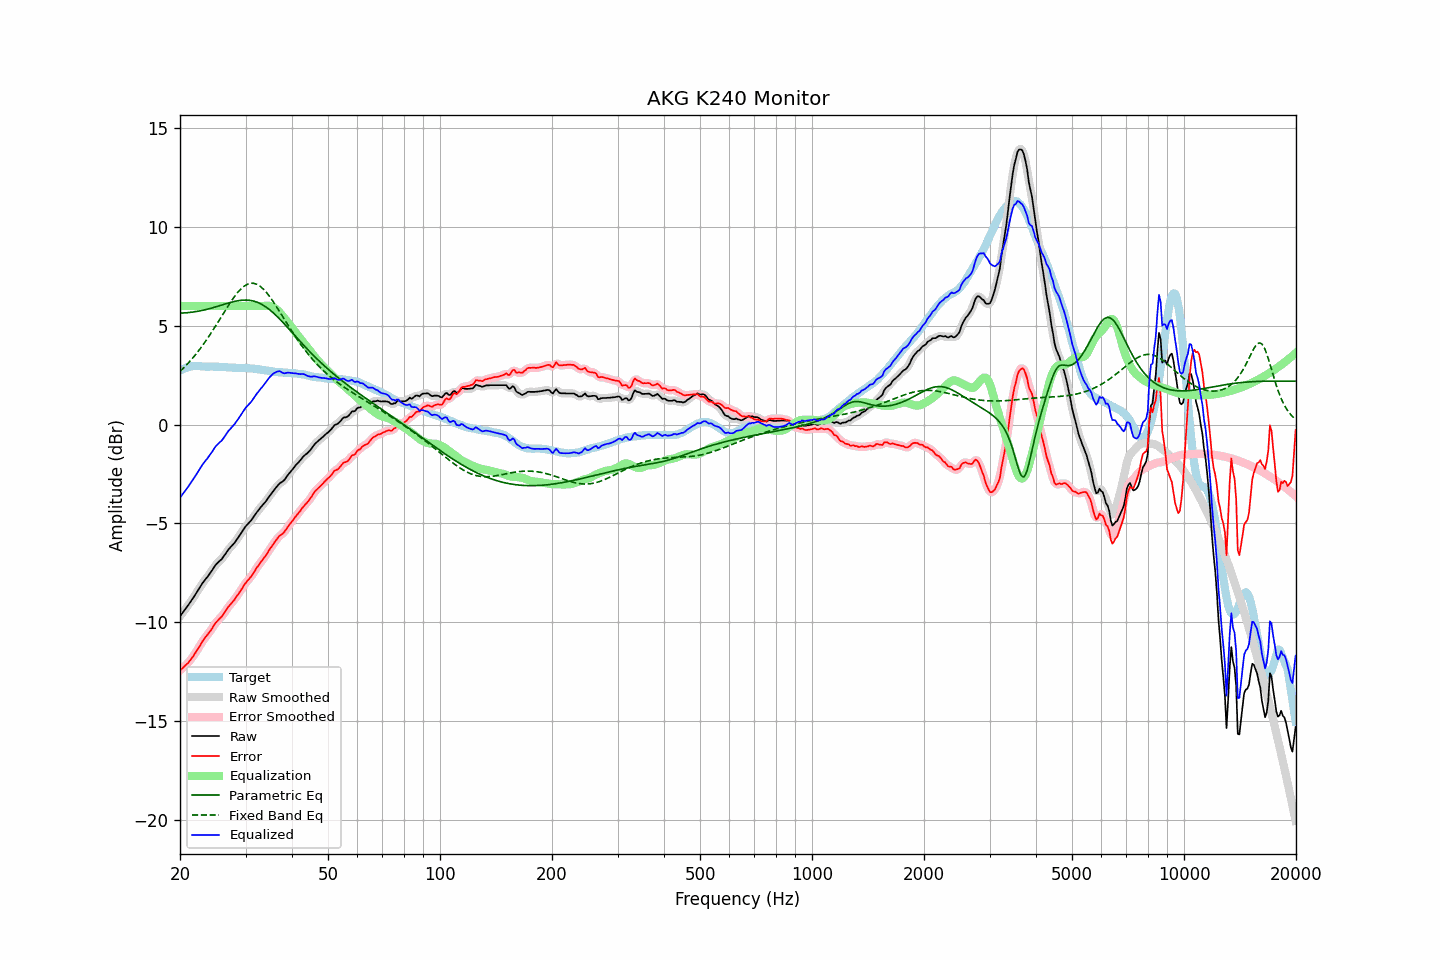

Values plotted in this chart, from the file beside it:
frequency, raw, error, smoothed, error_smoothed, equalization, parametric_eq, fixed_band_eq, equalized_raw, equalized_smoothed, target
20.00, -9.70, -12.44, -9.70, -12.44, 6.00, 5.64, 2.69, -3.70, -3.70, 2.74
20.20, -9.59, -12.37, -9.60, -12.37, 6.00, 5.64, 2.77, -3.59, -3.60, 2.78
20.40, -9.48, -12.30, -9.49, -12.30, 6.00, 5.65, 2.85, -3.48, -3.49, 2.82
20.61, -9.38, -12.21, -9.38, -12.22, 6.00, 5.65, 2.93, -3.38, -3.38, 2.84
20.81, -9.26, -12.14, -9.27, -12.14, 6.00, 5.66, 3.01, -3.26, -3.27, 2.88
21.02, -9.15, -12.07, -9.15, -12.06, 6.00, 5.67, 3.10, -3.15, -3.15, 2.92
21.23, -9.03, -11.96, -9.03, -11.97, 6.00, 5.67, 3.19, -3.03, -3.03, 2.93
21.44, -8.91, -11.86, -8.92, -11.86, 6.00, 5.68, 3.28, -2.91, -2.92, 2.95
21.66, -8.80, -11.75, -8.79, -11.75, 6.00, 5.70, 3.38, -2.80, -2.79, 2.96
21.87, -8.67, -11.63, -8.67, -11.63, 6.00, 5.71, 3.47, -2.67, -2.67, 2.96
22.09, -8.54, -11.51, -8.54, -11.51, 6.00, 5.72, 3.57, -2.54, -2.54, 2.96
22.31, -8.41, -11.38, -8.41, -11.38, 6.00, 5.73, 3.68, -2.41, -2.41, 2.96
22.54, -8.29, -11.25, -8.28, -11.24, 6.00, 5.75, 3.78, -2.29, -2.28, 2.96
22.76, -8.15, -11.11, -8.15, -11.11, 6.00, 5.76, 3.89, -2.15, -2.15, 2.95
22.99, -8.02, -10.97, -8.03, -10.98, 6.00, 5.78, 4.00, -2.02, -2.03, 2.94
23.22, -7.91, -10.86, -7.92, -10.86, 6.00, 5.80, 4.11, -1.91, -1.92, 2.94
23.45, -7.81, -10.75, -7.81, -10.75, 6.00, 5.82, 4.23, -1.81, -1.81, 2.93
23.69, -7.72, -10.65, -7.71, -10.64, 6.00, 5.84, 4.35, -1.72, -1.71, 2.93
23.92, -7.60, -10.53, -7.61, -10.54, 6.00, 5.86, 4.47, -1.60, -1.61, 2.93
24.16, -7.49, -10.43, -7.49, -10.43, 6.00, 5.88, 4.59, -1.49, -1.49, 2.94
24.40, -7.37, -10.31, -7.37, -10.30, 6.00, 5.90, 4.72, -1.37, -1.37, 2.94
24.65, -7.25, -10.18, -7.25, -10.18, 6.00, 5.93, 4.84, -1.25, -1.25, 2.93
24.89, -7.12, -10.05, -7.13, -10.06, 6.00, 5.95, 4.97, -1.12, -1.13, 2.93
25.14, -7.03, -9.96, -7.03, -9.96, 6.00, 5.98, 5.10, -1.03, -1.03, 2.93
25.39, -6.95, -9.88, -6.95, -9.88, 6.00, 6.00, 5.23, -0.95, -0.95, 2.93
25.65, -6.88, -9.79, -6.88, -9.80, 6.00, 6.03, 5.36, -0.88, -0.88, 2.92
25.91, -6.81, -9.71, -6.79, -9.70, 6.00, 6.05, 5.49, -0.81, -0.79, 2.91
26.16, -6.69, -9.60, -6.69, -9.60, 6.00, 6.08, 5.63, -0.69, -0.69, 2.91
26.43, -6.58, -9.48, -6.58, -9.48, 6.00, 6.10, 5.76, -0.58, -0.58, 2.90
26.69, -6.45, -9.36, -6.45, -9.36, 6.00, 6.13, 5.89, -0.45, -0.45, 2.90
26.96, -6.34, -9.23, -6.34, -9.24, 6.00, 6.15, 6.02, -0.34, -0.34, 2.89
27.23, -6.25, -9.14, -6.24, -9.14, 6.00, 6.17, 6.14, -0.25, -0.24, 2.89
27.50, -6.16, -9.05, -6.15, -9.04, 6.00, 6.20, 6.26, -0.16, -0.15, 2.89
27.77, -6.06, -8.94, -6.06, -8.95, 6.00, 6.22, 6.38, -0.06, -0.06, 2.88
28.05, -5.97, -8.85, -5.97, -8.84, 6.00, 6.24, 6.49, 0.03, 0.03, 2.88
28.33, -5.85, -8.72, -5.86, -8.73, 6.00, 6.25, 6.60, 0.15, 0.14, 2.87
28.62, -5.75, -8.61, -5.75, -8.61, 6.00, 6.27, 6.70, 0.25, 0.25, 2.87
28.90, -5.62, -8.49, -5.62, -8.49, 6.00, 6.28, 6.79, 0.38, 0.38, 2.87
29.19, -5.50, -8.37, -5.50, -8.37, 6.00, 6.29, 6.87, 0.50, 0.50, 2.87
29.48, -5.37, -8.25, -5.37, -8.24, 6.00, 6.30, 6.95, 0.63, 0.63, 2.87
29.78, -5.25, -8.11, -5.25, -8.12, 6.00, 6.30, 7.01, 0.75, 0.75, 2.86
30.08, -5.14, -8.01, -5.14, -8.01, 6.00, 6.30, 7.06, 0.86, 0.86, 2.87
30.38, -5.05, -7.90, -5.05, -7.90, 6.00, 6.30, 7.11, 0.95, 0.95, 2.85
30.68, -4.96, -7.81, -4.96, -7.81, 6.00, 6.29, 7.13, 1.04, 1.04, 2.85
30.99, -4.88, -7.71, -4.87, -7.71, 6.00, 6.28, 7.15, 1.12, 1.13, 2.84
31.30, -4.77, -7.60, -4.76, -7.60, 6.00, 6.26, 7.15, 1.23, 1.24, 2.84
31.61, -4.64, -7.48, -4.65, -7.47, 6.00, 6.25, 7.15, 1.36, 1.35, 2.84
31.93, -4.53, -7.34, -4.53, -7.35, 6.00, 6.22, 7.12, 1.47, 1.47, 2.81
32.24, -4.41, -7.22, -4.42, -7.22, 6.00, 6.19, 7.09, 1.59, 1.58, 2.80
32.57, -4.32, -7.12, -4.31, -7.11, 6.00, 6.16, 7.04, 1.68, 1.69, 2.80
32.89, -4.20, -6.99, -4.21, -7.00, 6.00, 6.12, 6.99, 1.80, 1.79, 2.79
33.22, -4.11, -6.88, -4.11, -6.89, 6.00, 6.08, 6.92, 1.89, 1.89, 2.77
33.55, -4.01, -6.78, -4.02, -6.78, 6.00, 6.03, 6.85, 1.99, 1.99, 2.77
33.89, -3.92, -6.67, -3.92, -6.67, 6.01, 5.98, 6.76, 2.09, 2.09, 2.74
34.23, -3.82, -6.56, -3.81, -6.55, 6.02, 5.92, 6.66, 2.20, 2.21, 2.74
34.57, -3.69, -6.41, -3.70, -6.42, 6.02, 5.86, 6.56, 2.32, 2.32, 2.72
34.92, -3.59, -6.29, -3.59, -6.30, 6.00, 5.80, 6.45, 2.42, 2.42, 2.71
35.27, -3.48, -6.18, -3.47, -6.17, 5.98, 5.73, 6.34, 2.50, 2.50, 2.71
35.62, -3.37, -6.05, -3.37, -6.05, 5.94, 5.66, 6.22, 2.57, 2.57, 2.68
35.97, -3.26, -5.93, -3.26, -5.94, 5.89, 5.58, 6.10, 2.63, 2.63, 2.67
... 635 more rows
